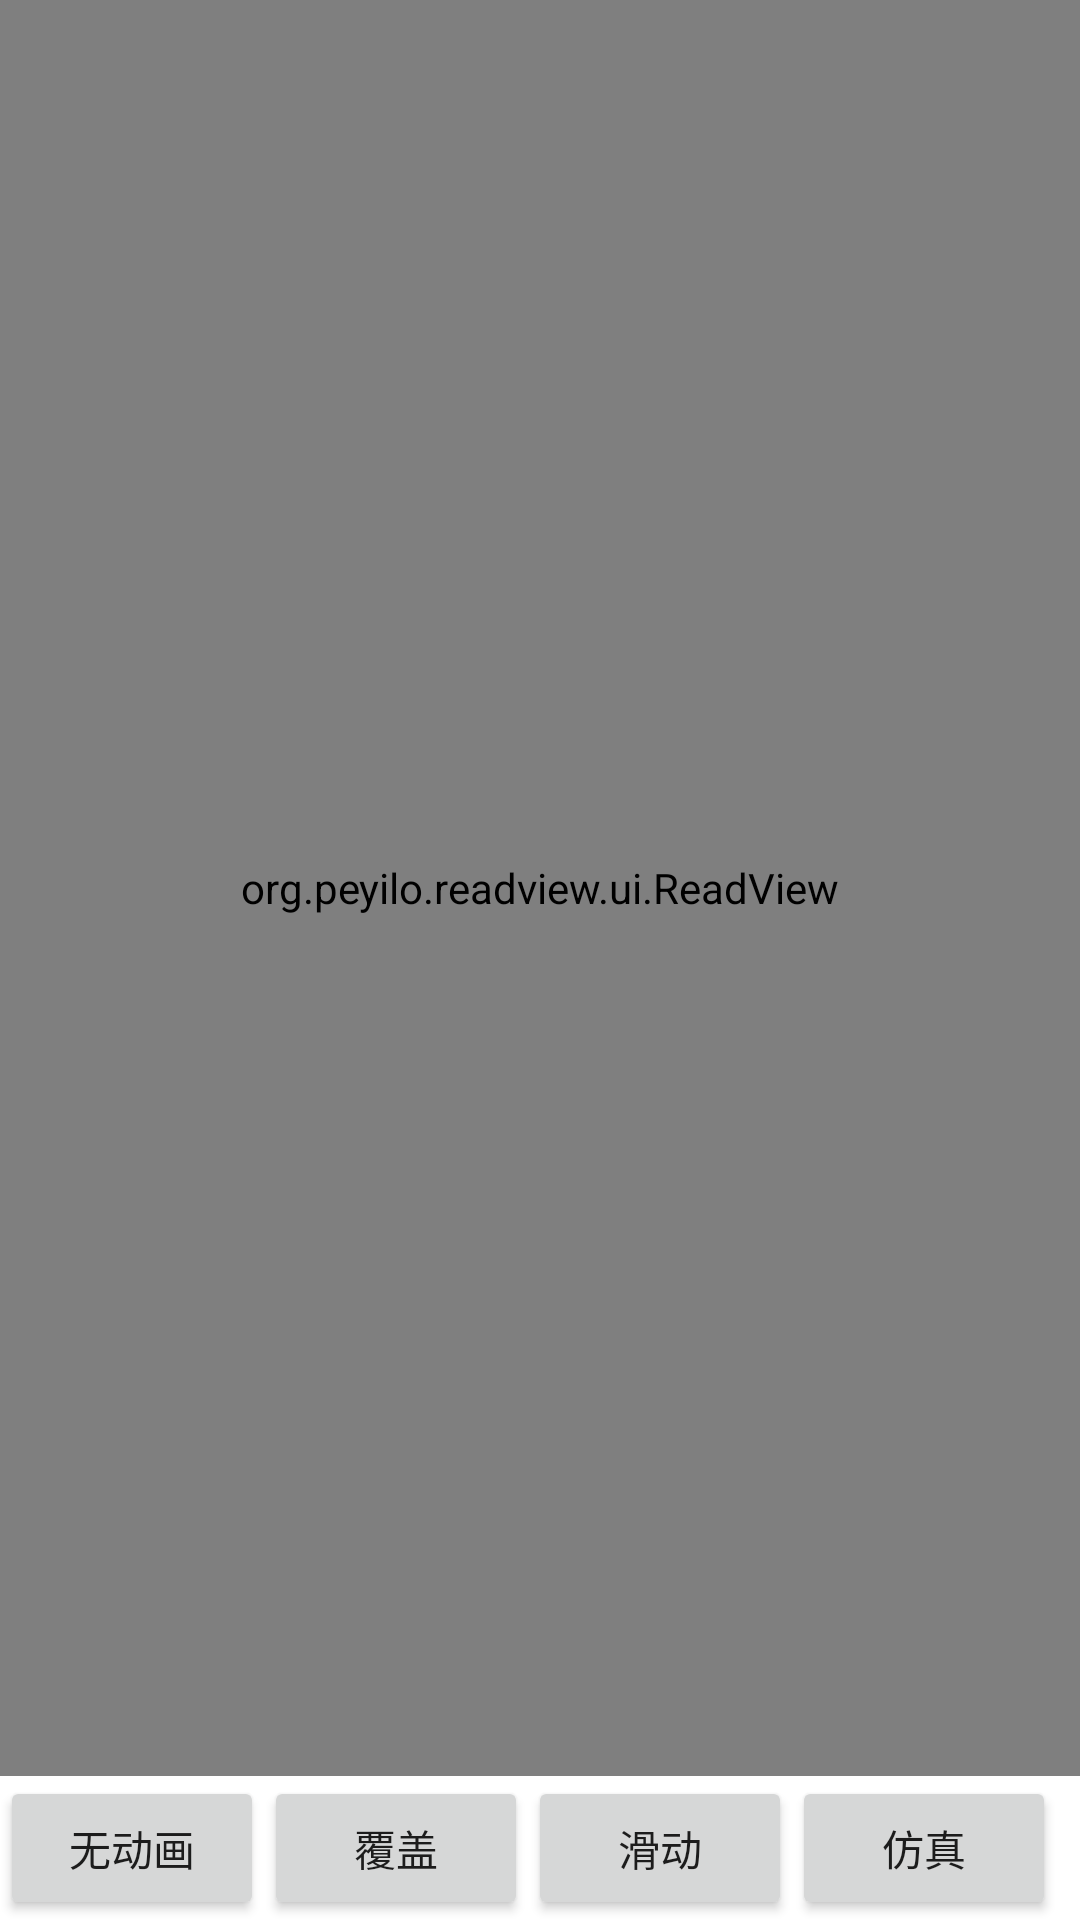

Write the Android layout XML for this screen, with the resource values it uses.
<!-- AndroidManifest.xml: application theme Theme.ReadView -->
<!-- res/layout/activity_read.xml -->
<?xml version="1.0" encoding="utf-8"?>
<RelativeLayout xmlns:android="http://schemas.android.com/apk/res/android"
    xmlns:tools="http://schemas.android.com/tools"
    android:layout_width="match_parent"
    android:layout_height="match_parent"
    tools:context=".ReadActivity">

    <org.peyilo.readview.ui.ReadView
        android:id="@+id/read_view"
        android:layout_width="match_parent"
        android:layout_height="match_parent"
        android:layout_above="@id/btn_linear"/>

    <LinearLayout
        android:id="@+id/btn_linear"
        android:layout_width="match_parent"
        android:layout_height="wrap_content"
        android:layout_alignParentBottom="true">

        <Button
            android:id="@+id/mode_no_anim"
            android:layout_width="wrap_content"
            android:layout_height="wrap_content"
            android:text="无动画" />

        <Button
            android:layout_width="wrap_content"
            android:layout_height="wrap_content"
            android:id="@+id/mode_cover"
            android:text="覆盖"/>

        <Button
            android:layout_width="wrap_content"
            android:layout_height="wrap_content"
            android:id="@+id/mode_slide"
            android:text="滑动" />

        <Button
            android:layout_width="wrap_content"
            android:layout_height="wrap_content"
            android:id="@+id/mode_simulation"
            android:text="仿真" />

    </LinearLayout>

</RelativeLayout>
<!-- resources referenced by this layout -->
<resources>
  <style name="Theme.ReadView" parent="Theme.MaterialComponents.DayNight.DarkActionBar">
          
          <item name="colorPrimary">@color/purple_500</item>
          <item name="colorPrimaryVariant">@color/purple_700</item>
          <item name="colorOnPrimary">@color/white</item>
          
          <item name="colorSecondary">@color/teal_200</item>
          <item name="colorSecondaryVariant">@color/teal_700</item>
          <item name="colorOnSecondary">@color/black</item>
          
          <item name="android:statusBarColor">?attr/colorPrimaryVariant</item>
          
      </style>
  <color name="purple_500">#FF6200EE</color>
  <color name="purple_700">#FF3700B3</color>
  <color name="white">#FFFFFFFF</color>
  <color name="teal_200">#FF03DAC5</color>
  <color name="teal_700">#FF018786</color>
  <color name="black">#FF000000</color>
</resources>
